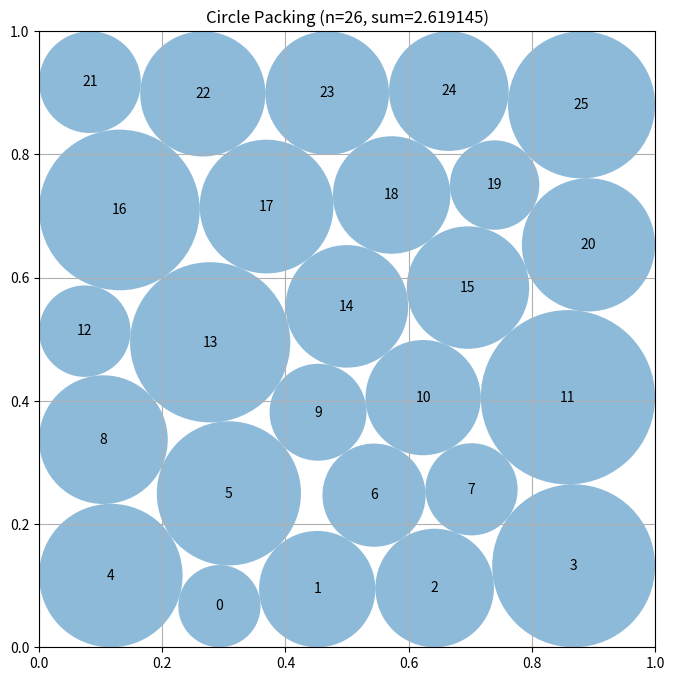

Recreate this plot in Python.
# EVOLVE-BLOCK-START
"""Constructor-based circle packing for n=26 circles"""
import numpy as np


def construct_packing():
    """Polish several deterministic staggered-lattice seeds and return the best certified packing."""
    n = 26
    ii, jj = np.triu_indices(n, 1)

    def lattice(rows, radius, stretch=1.0):
        """Create a centered alternating triangular lattice with prescribed row populations."""
        points = []
        height = np.sqrt(3.0) * radius * (len(rows) - 1)
        y0 = 0.5 - 0.5 * height * stretch
        for row, count in enumerate(rows):
            y = y0 + row * np.sqrt(3.0) * radius * stretch
            start = 0.5 - (count - 1) * radius - (radius if row & 1 else 0.0)
            points.extend((start + 2.0 * radius * k, y) for k in range(count))
        return np.asarray(points, dtype=float)

    def make_feasible(z):
        """Clip centers and uniformly contract all radii until every packing inequality is strict."""
        p = np.clip(np.asarray(z[:2 * n], dtype=float).reshape(n, 2), 0.0, 1.0)
        r = np.maximum(np.asarray(z[2 * n:], dtype=float), 0.0)
        cap = np.min(np.column_stack((p[:, 0], p[:, 1], 1.0 - p[:, 0], 1.0 - p[:, 1])) /
                     np.maximum(r[:, None], 1e-300))
        d = np.sqrt(np.sum((p[ii] - p[jj]) ** 2, axis=1))
        cap = min(cap, np.min(d / np.maximum(r[ii] + r[jj], 1e-300)))
        r *= max(0.0, min(1.0, cap * (1.0 - 1e-9)))
        return p, r

    # The locations of the two five-circle rows determine different boundary
    # contact graphs.  Search all such layered hexagonal arrangements, with one
    # asymmetric realization of each to permit unequal boundary radii.
    specifications = [
        ((5, 5, 4, 4, 4, 4), 0.0890, 1.00),
        ((5, 4, 5, 4, 4, 4), 0.0890, 1.00),
        ((5, 4, 4, 5, 4, 4), 0.0890, 1.00),
        ((5, 4, 4, 4, 5, 4), 0.0890, 1.00),
        ((5, 4, 4, 4, 4, 5), 0.0890, 1.00),
        ((4, 5, 5, 4, 4, 4), 0.0890, 1.00),
        ((4, 5, 4, 5, 4, 4), 0.0890, 0.96),
        ((4, 5, 4, 5, 4, 4), 0.0890, 1.00),
        ((4, 5, 4, 5, 4, 4), 0.0890, 1.04),
        ((4, 5, 4, 4, 5, 4), 0.0890, 1.00),
        ((4, 5, 4, 4, 4, 5), 0.0890, 1.00),
        ((4, 4, 5, 5, 4, 4), 0.0890, 1.00),
        ((4, 4, 5, 4, 5, 4), 0.0890, 1.00),
        ((4, 4, 5, 4, 4, 5), 0.0890, 1.00),
        ((4, 4, 4, 5, 5, 4), 0.0890, 1.00),
        ((4, 4, 4, 5, 4, 5), 0.0890, 1.00),
        ((4, 4, 4, 4, 5, 5), 0.0890, 1.00),
    ]
    # Retain the original lattice and perturbation starts exactly, then add
    # progressively wider deterministic perturbations.  The small perturbations
    # explore alternative active-contact choices near a good lattice, while the
    # larger ones can escape the strictly layered local optimum.
    rng = np.random.default_rng(260319)
    starts = []
    lattices = []
    for number, (rows, radius, stretch) in enumerate(specifications):
        p = lattice(rows, radius, stretch)
        lattices.append((number, p, radius))
        starts.append(np.r_[p.ravel(), np.full(n, radius)])
        scale = 0.018 if number % 2 else 0.011
        q = np.clip(p + rng.normal(0.0, scale, size=p.shape), 0.012, 0.988)
        q, rr = make_feasible(np.r_[q.ravel(), np.full(n, radius)])
        starts.append(np.r_[q.ravel(), rr])

    # Separate loop deliberately preserves the random sequence of the legacy
    # starts above.  Thus the former best basin remains represented verbatim.
    for number, p, radius in lattices:
        for scale in (0.0035, 0.008, 0.024, 0.045):
            q = np.clip(p + rng.normal(0.0, scale, size=p.shape), 0.006, 0.994)
            q, rr = make_feasible(np.r_[q.ravel(), np.full(n, radius)])
            starts.append(np.r_[q.ravel(), rr])

    best_p, best_r = make_feasible(starts[0])
    best_value = float(np.sum(best_r))

    try:
        from scipy.optimize import minimize

        def slack(z):
            """Return border and pairwise non-overlap slacks for SLSQP."""
            p = z[:2 * n].reshape(n, 2)
            r = z[2 * n:]
            border = np.column_stack((
                p[:, 0] - r, p[:, 1] - r,
                1.0 - p[:, 0] - r, 1.0 - p[:, 1] - r
            )).ravel()
            d = np.sqrt(np.sum((p[ii] - p[jj]) ** 2, axis=1))
            return np.r_[border, d - r[ii] - r[jj]]

        def slack_jacobian(z):
            """Return the exact Jacobian of all border and pairwise packing slacks."""
            p = z[:2 * n].reshape(n, 2)
            m = len(ii)
            jac = np.zeros((4 * n + m, 3 * n), dtype=float)

            for k in range(n):
                row = 4 * k
                jac[row, 2 * k] = 1.0
                jac[row, 2 * n + k] = -1.0
                jac[row + 1, 2 * k + 1] = 1.0
                jac[row + 1, 2 * n + k] = -1.0
                jac[row + 2, 2 * k] = -1.0
                jac[row + 2, 2 * n + k] = -1.0
                jac[row + 3, 2 * k + 1] = -1.0
                jac[row + 3, 2 * n + k] = -1.0

            delta = p[ii] - p[jj]
            distance = np.sqrt(np.sum(delta * delta, axis=1))
            unit = delta / np.maximum(distance[:, None], 1e-14)
            rows = 4 * n + np.arange(m)
            jac[rows, 2 * ii] = unit[:, 0]
            jac[rows, 2 * ii + 1] = unit[:, 1]
            jac[rows, 2 * jj] = -unit[:, 0]
            jac[rows, 2 * jj + 1] = -unit[:, 1]
            jac[rows, 2 * n + ii] = -1.0
            jac[rows, 2 * n + jj] = -1.0
            return jac

        objective_jacobian = np.r_[np.zeros(2 * n), -np.ones(n)]
        bounds = [(0.0, 1.0)] * (2 * n) + [(1e-7, 0.25)] * n
        constraints = {"type": "ineq", "fun": slack, "jac": slack_jacobian}
        for z0 in starts:
            result = minimize(
                lambda z: -np.sum(z[2 * n:]), z0,
                jac=lambda z: objective_jacobian, method="SLSQP",
                bounds=bounds, constraints=constraints,
                options={"maxiter": 950, "ftol": 2e-12, "disp": False}
            )
            if np.all(np.isfinite(result.x)):
                p, r = make_feasible(result.x)
                value = float(np.sum(r))
                if value > best_value:
                    best_p, best_r, best_value = p, r, value
    except Exception:
        pass

    return best_p, best_r, best_value


def compute_max_radii(centers):
    """
    Compute the maximum possible radii for each circle position
    such that they don't overlap and stay within the unit square.

    Args:
        centers: np.array of shape (n, 2) with (x, y) coordinates

    Returns:
        np.array of shape (n) with radius of each circle
    """
    n = centers.shape[0]
    radii = np.ones(n)

    # First, limit by distance to square borders
    for i in range(n):
        x, y = centers[i]
        # Distance to borders
        radii[i] = min(x, y, 1 - x, 1 - y)

    # Then, limit by distance to other circles
    # Each pair of circles with centers at distance d can have
    # sum of radii at most d to avoid overlap
    for i in range(n):
        for j in range(i + 1, n):
            dist = np.sqrt(np.sum((centers[i] - centers[j]) ** 2))

            # If current radii would cause overlap
            if radii[i] + radii[j] > dist:
                # Scale both radii proportionally
                scale = dist / (radii[i] + radii[j])
                radii[i] *= scale
                radii[j] *= scale

    return radii


# EVOLVE-BLOCK-END


# This part remains fixed (not evolved)
def run_packing():
    """Run the circle packing constructor for n=26"""
    centers, radii, sum_radii = construct_packing()
    return centers, radii, sum_radii


def visualize(centers, radii):
    """
    Visualize the circle packing

    Args:
        centers: np.array of shape (n, 2) with (x, y) coordinates
        radii: np.array of shape (n) with radius of each circle
    """
    import matplotlib.pyplot as plt
    from matplotlib.patches import Circle

    fig, ax = plt.subplots(figsize=(8, 8))

    # Draw unit square
    ax.set_xlim(0, 1)
    ax.set_ylim(0, 1)
    ax.set_aspect("equal")
    ax.grid(True)

    # Draw circles
    for i, (center, radius) in enumerate(zip(centers, radii)):
        circle = Circle(center, radius, alpha=0.5)
        ax.add_patch(circle)
        ax.text(center[0], center[1], str(i), ha="center", va="center")

    plt.title(f"Circle Packing (n={len(centers)}, sum={sum(radii):.6f})")
    plt.show()


if __name__ == "__main__":
    centers, radii, sum_radii = run_packing()
    print(f"Sum of radii: {sum_radii}")
    # AlphaEvolve improved this to 2.635

    # Uncomment to visualize:
    visualize(centers, radii)
